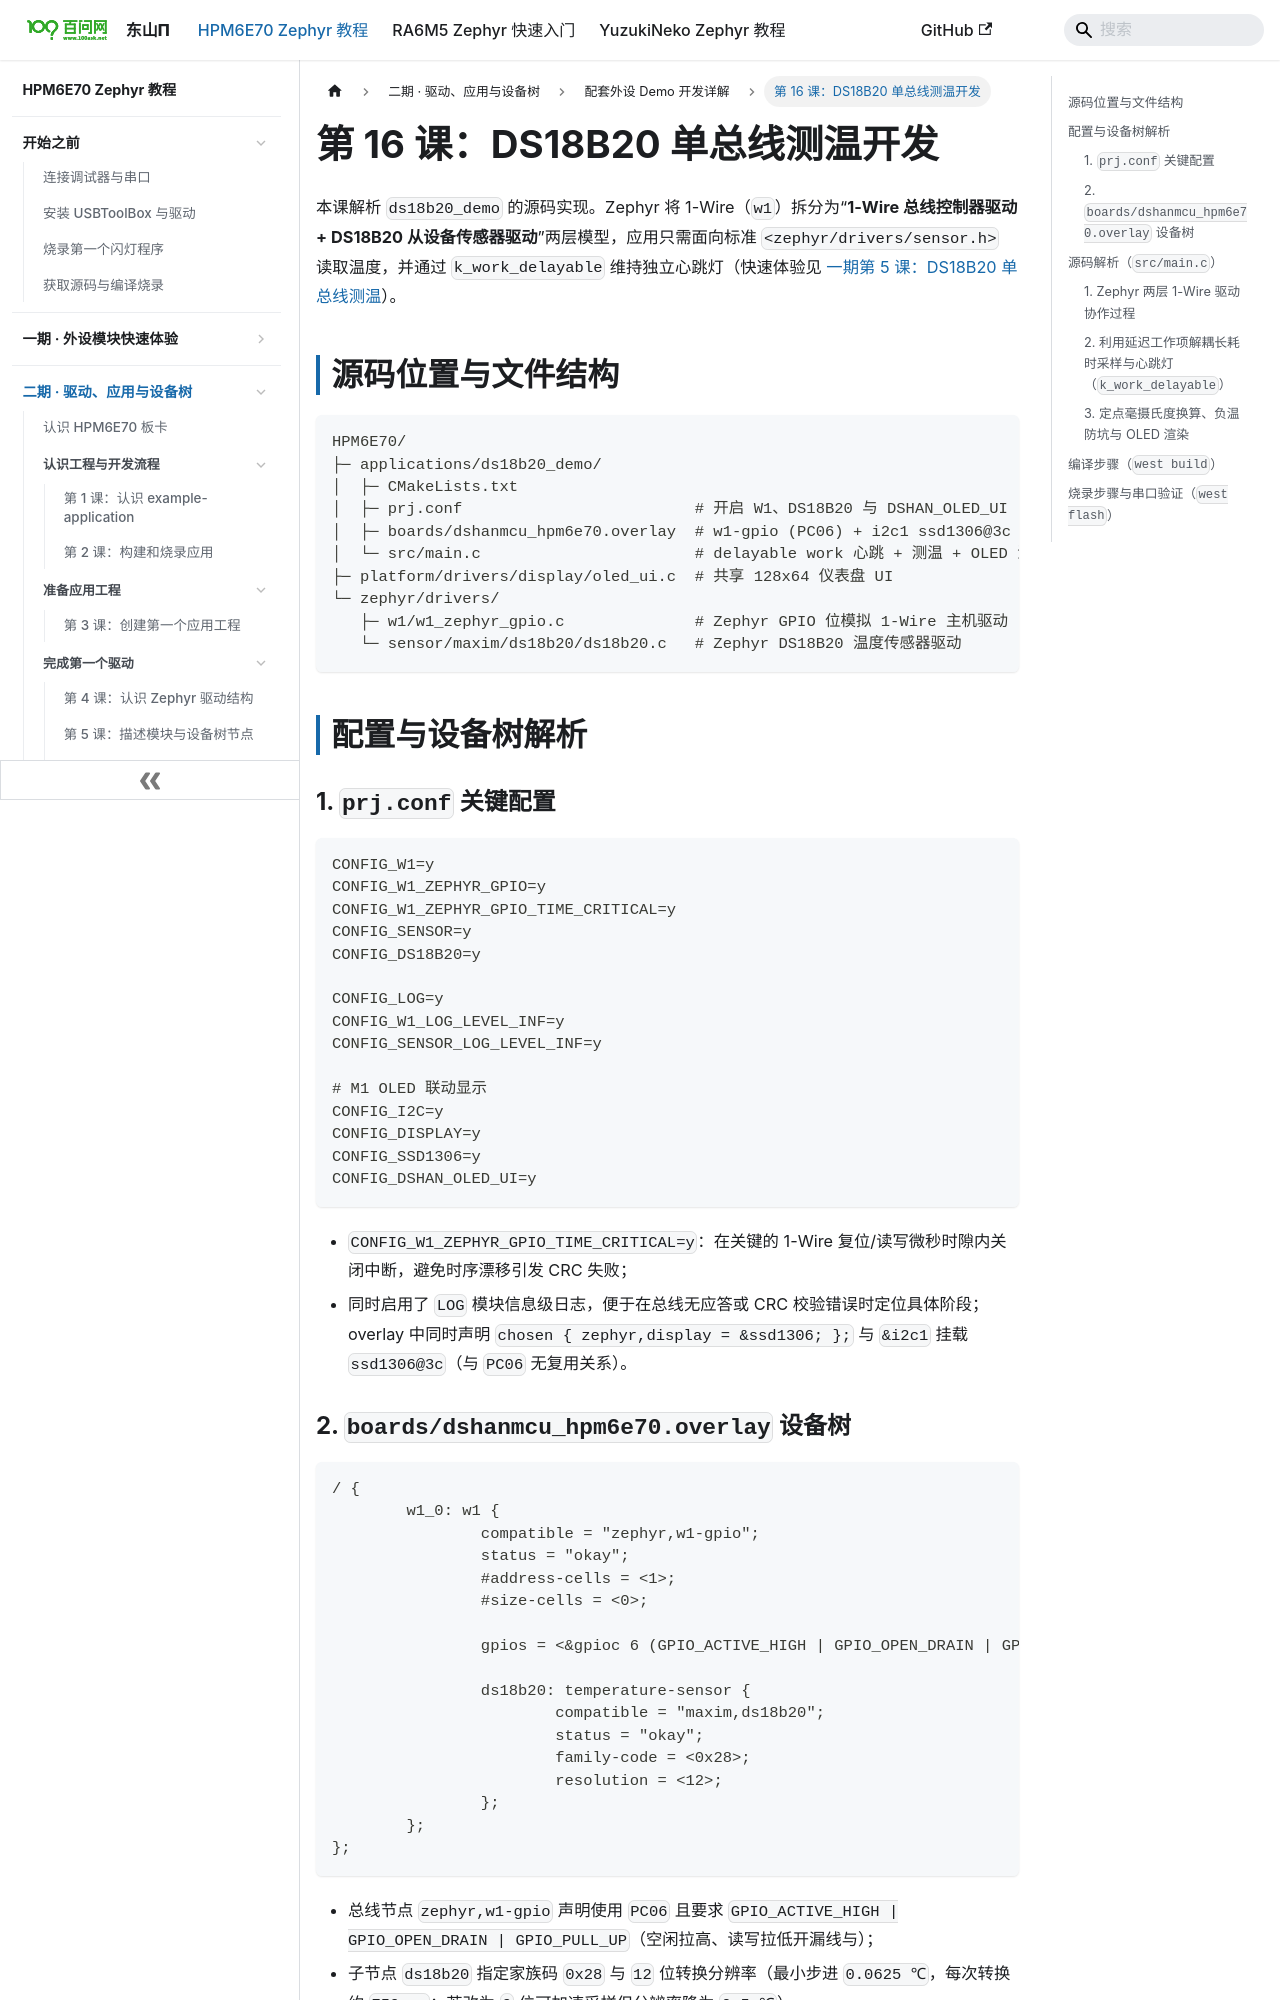

repository: 100askTeam/zephyr-docs · page: docs/p2-16-DS18B20单总线测温开发/index.html · generator: docusaurus

---
title: 第 16 课：DS18B20 单总线测温开发
---

# 第 16 课：DS18B20 单总线测温开发

本课解析 `ds18b20_demo` 的源码实现。Zephyr 将 1-Wire（`w1`）拆分为“**1-Wire 总线控制器驱动 + DS18B20 从设备传感器驱动**”两层模型，应用只需面向标准 `<zephyr/drivers/sensor.h>` 读取温度，并通过 `k_work_delayable` 维持独立心跳灯（快速体验见 [一期第 5 课：DS18B20 单总线测温](../p1-05-DS18B20单总线测温/README.md)）。

## 源码位置与文件结构

```text
HPM6E70/
├─ applications/ds18b20_demo/
│  ├─ CMakeLists.txt
│  ├─ prj.conf                         # 开启 W1、DS18B20 与 DSHAN_OLED_UI
│  ├─ boards/dshanmcu_hpm6e70.overlay  # w1-gpio (PC06) + i2c1 ssd1306@3c
│  └─ src/main.c                       # delayable work 心跳 + 测温 + OLED 温度条
├─ platform/drivers/display/oled_ui.c  # 共享 128x64 仪表盘 UI
└─ zephyr/drivers/
   ├─ w1/w1_zephyr_gpio.c              # Zephyr GPIO 位模拟 1-Wire 主机驱动
   └─ sensor/maxim/ds18b20/ds18b20.c   # Zephyr DS18B20 温度传感器驱动
```

## 配置与设备树解析

### 1. `prj.conf` 关键配置

```ini
CONFIG_W1=y
CONFIG_W1_ZEPHYR_GPIO=y
CONFIG_W1_ZEPHYR_GPIO_TIME_CRITICAL=y
CONFIG_SENSOR=y
CONFIG_DS18B20=y

CONFIG_LOG=y
CONFIG_W1_LOG_LEVEL_INF=y
CONFIG_SENSOR_LOG_LEVEL_INF=y

# M1 OLED 联动显示
CONFIG_I2C=y
CONFIG_DISPLAY=y
CONFIG_SSD1306=y
CONFIG_DSHAN_OLED_UI=y
```

- `CONFIG_W1_ZEPHYR_GPIO_TIME_CRITICAL=y`：在关键的 1-Wire 复位/读写微秒时隙内关闭中断，避免时序漂移引发 CRC 失败；
- 同时启用了 `LOG` 模块信息级日志，便于在总线无应答或 CRC 校验错误时定位具体阶段；overlay 中同时声明 `chosen { zephyr,display = &ssd1306; };` 与 `&i2c1` 挂载 `ssd1306@3c`（与 `PC06` 无复用关系）。

### 2. `boards/dshanmcu_hpm6e70.overlay` 设备树

```dts
/ {
	w1_0: w1 {
		compatible = "zephyr,w1-gpio";
		status = "okay";
		#address-cells = <1>;
		#size-cells = <0>;

		gpios = <&gpioc 6 (GPIO_ACTIVE_HIGH | GPIO_OPEN_DRAIN | GPIO_PULL_UP)>;

		ds18b20: temperature-sensor {
			compatible = "maxim,ds18b20";
			status = "okay";
			family-code = <0x28>;
			resolution = <12>;
		};
	};
};
```

- 总线节点 `zephyr,w1-gpio` 声明使用 `PC06` 且要求 `GPIO_ACTIVE_HIGH | GPIO_OPEN_DRAIN | GPIO_PULL_UP`（空闲拉高、读写拉低开漏线与）；
- 子节点 `ds18b20` 指定家族码 `0x28` 与 `12` 位转换分辨率（最小步进 `0.0625 ℃`，每次转换约 `750 ms`；若改为 `9` 位可加速采样但分辨率降为 `0.5 ℃`）。

## 源码解析（`src/main.c`）
